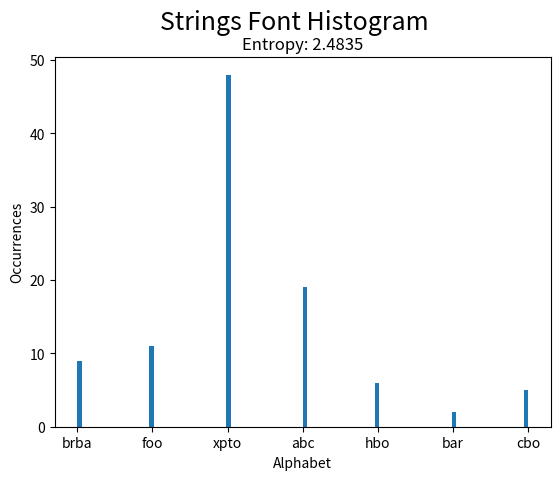

Here is the Python script that generated this plot:
import random
import matplotlib.pyplot as plt
from scipy.stats import entropy


def strings_font(alphabet, fmp, L, file="strings_font.txt", write_file=False, show_hist=False):
    """
    Generates a sequence of L strings, separated by ";".
    Prints the entropy.

    :param alphabet: list of possible strings
    :param fmp: function of mass probability for the alphabet
    :param L: number of strings to generate
    :param file: file to write the sequence
    :param write_file: when True, writes the sequence in a file
    :param show_hist: when True, shows the sequence histogram

    :return: sequence of strings

    Example: strings_font(["abc", "cde"], [0.7, 0.3], 3) -> "abc;abc;cde"
    """

    # Calculate and print entropy
    e = round(entropy(fmp, base=2), ndigits=4)
    print("Entropy: ", e)

    # Get string sequence
    strs = random.choices(alphabet, fmp, k=L)
    res = ";".join(strs)
    print("Sequence: ", res)

    # Write sequence in file
    if write_file:
        with open(file, "w") as f:
            f.write(res)

    # Display sequence histogram
    if show_hist:
        plt.hist(strs, bins=len(strs))
        plt.xlabel("Alphabet")
        plt.ylabel("Occurrences")
        plt.suptitle("Strings Font Histogram", fontsize=18)
        plt.title("Entropy: " + str(e))
        plt.show()

    return res


if __name__ == '__main__':
    #  Test of strings_font
    a = ["abc", "hbo", "xpto", "brba", "cbo", "foo", "bar"]
    a_fmp = [3 / 16, 1 / 16, 6 / 16, 2 / 16, 1 / 16, 2 / 16, 1 / 16]

    strings_font(a, a_fmp, 100, write_file=True, show_hist=True)
